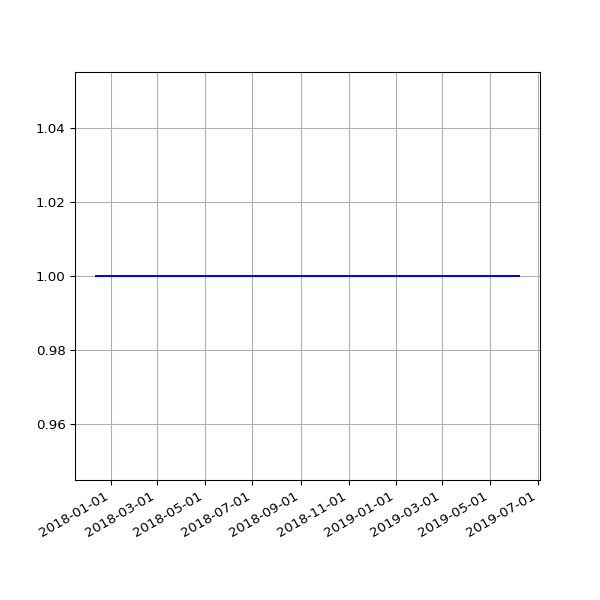

Source data for this figure (header and first rows):
date, 2.02
2017-12-13 06:24:28 +0000, 1
2017-12-14 07:08:22 +0000, 1
2017-12-15 07:44:19 +0000, 1
2017-12-19 06:16:37 +0000, 1
2017-12-20 07:01:42 +0000, 1
2017-12-21 07:02:28 +0000, 1
2017-12-22 07:24:04 +0000, 1
2017-12-23 07:29:24 +0000, 1
2017-12-24 07:16:53 +0000, 1
2017-12-25 07:14:22 +0000, 1
2017-12-26 07:32:02 +0000, 1
2017-12-27 07:41:21 +0000, 1
2017-12-28 07:42:44 +0000, 1
2017-12-30 06:27:35 +0000, 1
2017-12-31 06:32:37 +0000, 1
2018-01-03 06:31:35 +0000, 1
2018-01-04 07:02:46 +0000, 1
2018-01-06 08:01:49 +0000, 1
2018-01-11 06:13:35 +0000, 1
2018-01-12 06:28:21 +0000, 1
2018-01-13 07:12:13 +0000, 1
2018-01-15 06:43:57 +0000, 1
2018-01-16 08:42:18 +0000, 1
2018-01-19 06:26:40 +0000, 1
2018-01-21 08:30:58 +0000, 1
2018-01-23 06:21:37 +0000, 1
2018-01-24 06:43:14 +0000, 1
2018-01-25 06:52:15 +0000, 1
2018-01-26 07:27:50 +0000, 1
2018-01-28 07:03:24 +0000, 1
2018-01-29 07:28:53 +0000, 1
2018-02-06 05:29:04 +0000, 1
2018-02-16 05:14:58 +0000, 1
2018-02-19 05:19:21 +0000, 1
2018-02-25 05:15:56 +0000, 1
2018-03-01 05:27:36 +0000, 1
2018-03-04 05:26:08 +0000, 1
2018-03-07 05:42:31 +0000, 1
2018-03-10 05:38:57 +0000, 1
2018-03-22 05:24:43 +0000, 1
2018-03-25 06:19:36 +0100, 1
2018-04-01 05:34:15 +0100, 1
2018-04-04 05:34:29 +0100, 1
2018-04-07 05:49:30 +0100, 1
2018-04-22 05:15:17 +0100, 1
2018-06-01 05:44:15 +0100, 1
2018-06-04 05:24:39 +0100, 1
2018-06-07 06:06:31 +0100, 1
2018-06-25 05:53:05 +0100, 1
2018-07-10 06:31:48 +0100, 1
2018-07-16 06:27:33 +0100, 1
2018-07-22 06:28:04 +0100, 1
2018-07-25 06:33:35 +0100, 1
2018-07-28 06:42:39 +0100, 1
2018-08-01 06:05:11 +0100, 1
2018-08-04 05:47:50 +0100, 1
2018-08-07 06:16:22 +0100, 1
2018-08-10 06:44:44 +0100, 1
2018-08-13 06:18:24 +0100, 1
2018-08-16 06:36:33 +0100, 1
... 86 more rows
